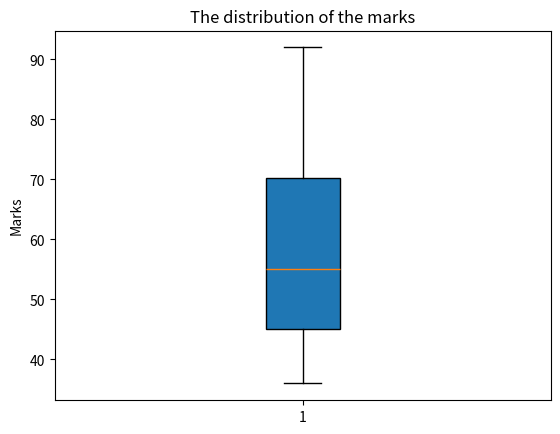

This figure's Python source:
#creating a list to store the marks
marks=[45,36,86,57,53,92,65,45]
#creating a box plot to display the distribution of the marks
#the import mosuled and the code below are from the IBI1 lecture 2.6.1
import numpy as np
import matplotlib.pyplot as plt
score = np.array(marks)
plt.title('The distribution of the marks')
plt.ylabel('Marks')
plt.boxplot(score,
            vert = True,
            whis = 1.5,
            patch_artist = True,
            meanline = False,
            showbox = True,
            showcaps = True,
            showfliers = True,
            notch = False
               )
plt.show()
#calculate the average mark and show the result
average = np.average(marks)
print(average)
#judge whether the average mark is higher than the pass mark of 60%
if average > 60:
   print("Pass")
else:
   print("Failed")
# [redacted]
